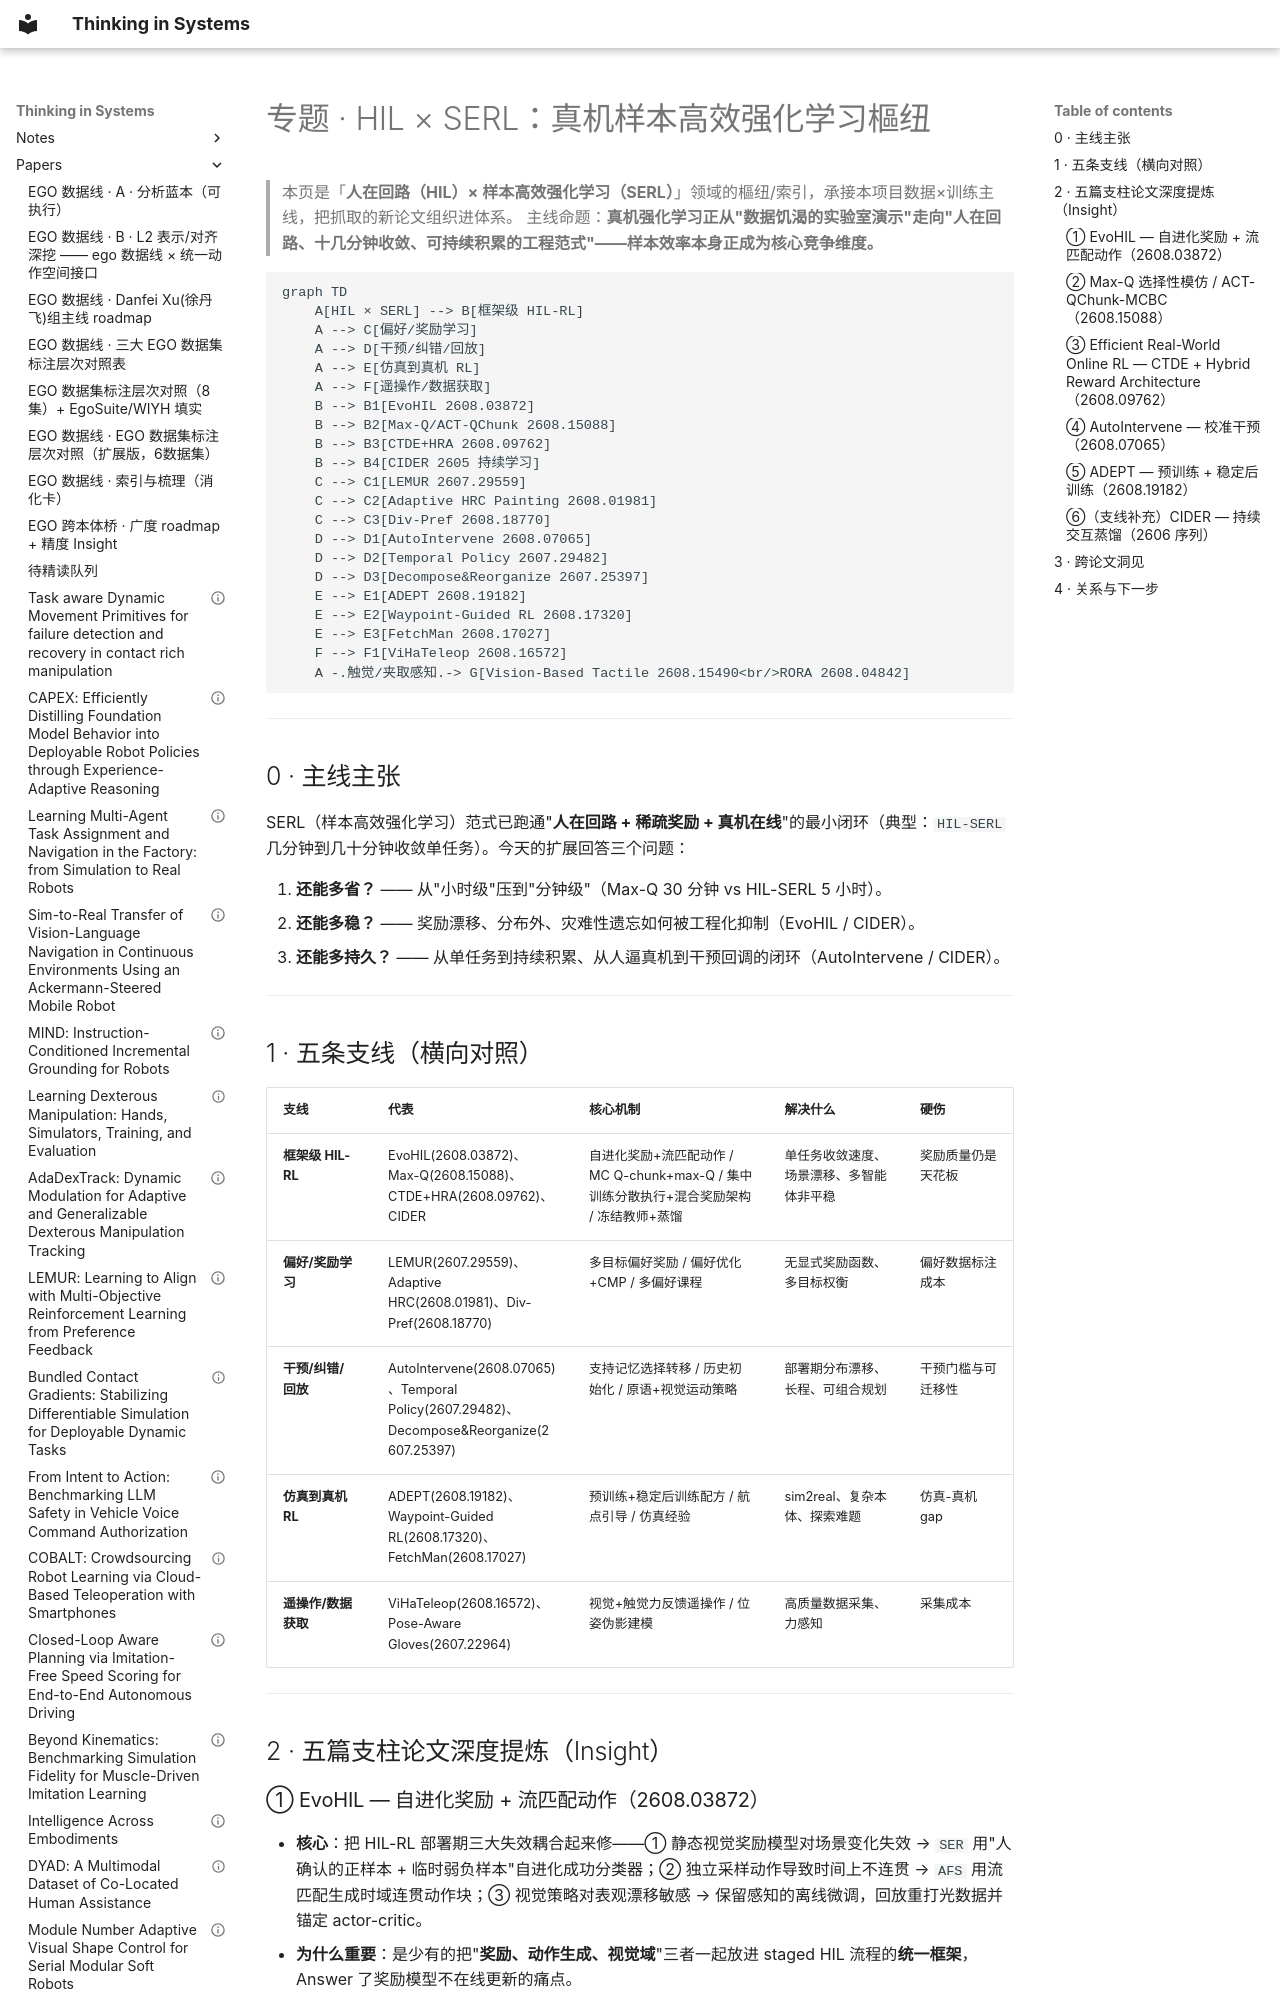

repository: infdahai/my-blog · page: papers/专题-HIL×SERL-真机样本高效强化学习-枢纽-2026-09-07/index.html · generator: mkdocs

---
title: 专题 · HIL × SERL：真机样本高效强化学习樞纽
description: 人在回路(HIL) × 样本高效强化学习(SERL) 专题扩展；框架级/偏好奖励/干预纠错/仿真到真机RL/遥操作数据 五条支线
tags: [专题, 枢纽, HIL, SERL, 样本高效强化学习, 人在回路, 真机RL, reinforcement learning]
created: 2026-09-07
---
